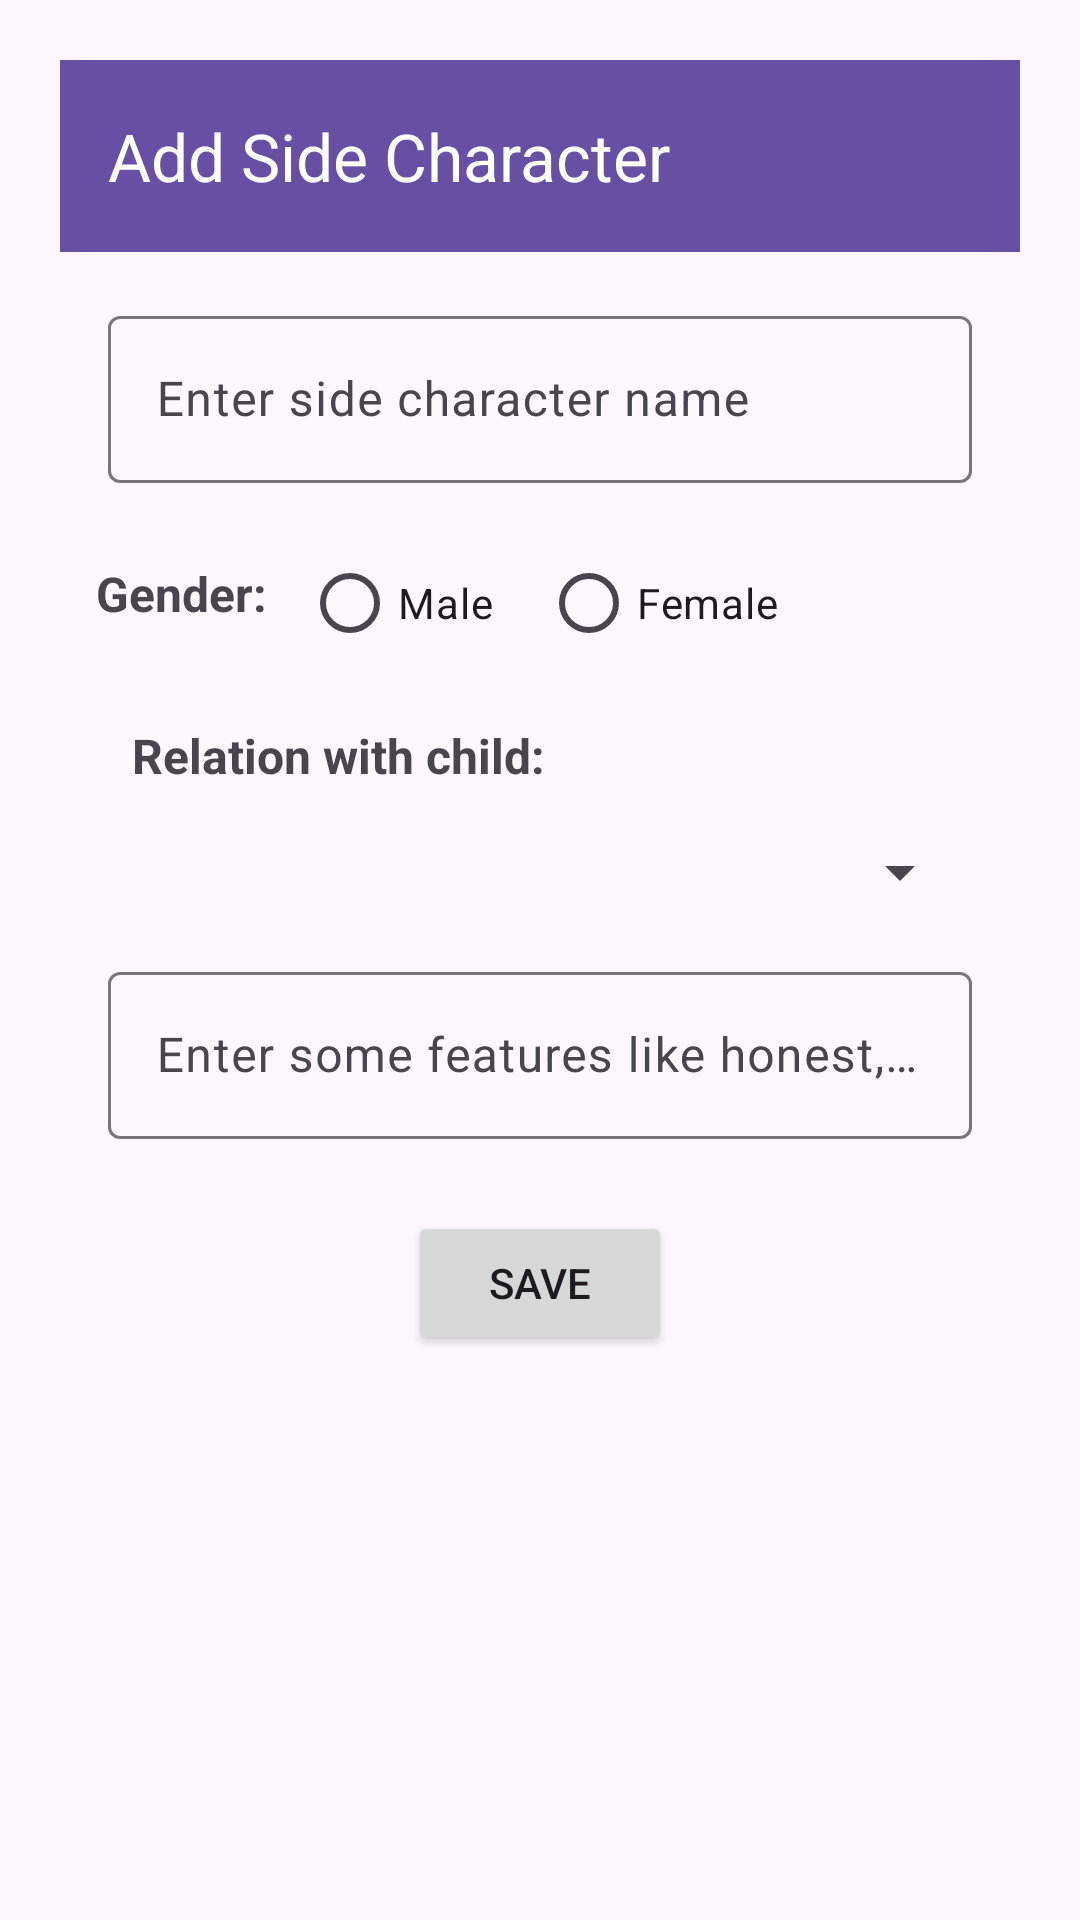

Write the Android layout XML for this screen, with the resource values it uses.
<!-- AndroidManifest.xml: application theme Theme.MyPersonalizedStory -->
<!-- res/layout/activity_side_character.xml -->
<?xml version="1.0" encoding="utf-8"?>
<androidx.constraintlayout.widget.ConstraintLayout xmlns:android="http://schemas.android.com/apk/res/android"
    xmlns:app="http://schemas.android.com/apk/res-auto"
    xmlns:tools="http://schemas.android.com/tools"
    android:id="@+id/main"
    android:layout_width="match_parent"
    android:layout_height="match_parent"
    tools:context=".SideCharacterActivity"
    android:padding="20dp"
    android:background="@drawable/img_bg15">

    <androidx.appcompat.widget.Toolbar
        android:id="@+id/toolbar"
        android:layout_width="match_parent"
        android:layout_height="?attr/actionBarSize"
        android:background="?attr/colorPrimary"
        android:theme="@style/ThemeOverlay.AppCompat.Dark.ActionBar"
        app:title="Add Side Character"
        app:layout_constraintTop_toTopOf="parent"
        app:layout_constraintLeft_toLeftOf="parent"
        app:layout_constraintRight_toRightOf="parent" />


    <com.google.android.material.textfield.TextInputLayout
        android:id="@+id/textInputLayout"
        android:layout_width="match_parent"
        android:layout_height="wrap_content"
        android:layout_margin="16dp"
        app:layout_constraintTop_toBottomOf="@id/toolbar"
        app:layout_constraintLeft_toLeftOf="parent"
        app:layout_constraintRight_toRightOf="parent">

        <com.google.android.material.textfield.TextInputEditText
            android:id="@+id/textInputEditText"
            android:layout_width="match_parent"
            android:layout_height="wrap_content"
            android:hint="Enter side character name" />
    </com.google.android.material.textfield.TextInputLayout>

    <TextView
        android:id="@+id/textViewGender"
        android:layout_width="wrap_content"
        android:layout_height="wrap_content"
        android:text="Gender:"
        android:textSize="16sp"
        android:textStyle="bold"
        android:layout_marginTop="26dp"
        app:layout_constraintTop_toBottomOf="@id/textInputLayout"
        app:layout_constraintLeft_toLeftOf="parent"
        app:layout_constraintRight_toRightOf="parent"
        app:layout_constraintRight_toLeftOf="@id/radioGroupGender" />

    <RadioGroup
        android:id="@+id/radioGroupGender"
        android:layout_width="wrap_content"
        android:layout_height="wrap_content"
        android:orientation="horizontal"
        app:layout_constraintTop_toBottomOf="@id/textInputLayout"
        app:layout_constraintLeft_toLeftOf="parent"
        app:layout_constraintRight_toRightOf="parent"
        android:layout_marginTop="16dp"
        android:layout_marginBottom="16dp">

        <RadioButton
            android:id="@+id/radioMale"
            android:layout_width="wrap_content"
            android:layout_height="wrap_content"
            android:text="Male" />

        <RadioButton
            android:id="@+id/radioFemale"
            android:layout_width="wrap_content"
            android:layout_height="wrap_content"
            android:text="Female"
            android:layout_marginStart="16dp" />

    </RadioGroup>

    <TextView
        android:id="@+id/textViewRelation"
        android:layout_width="match_parent"
        android:layout_height="wrap_content"
        android:text="Relation with child:"
        android:textSize="16sp"
        android:textStyle="bold"
        android:layout_marginTop="16dp"
        android:layout_marginLeft="24dp"
        android:gravity="left"
        app:layout_constraintTop_toBottomOf="@id/radioGroupGender"
        app:layout_constraintLeft_toLeftOf="parent"
        app:layout_constraintRight_toRightOf="parent" />

    <Spinner
        android:id="@+id/relationSpinner"
        android:layout_width="match_parent"
        android:layout_height="wrap_content"
        app:layout_constraintTop_toBottomOf="@id/textViewRelation"
        app:layout_constraintLeft_toLeftOf="parent"
        app:layout_constraintRight_toRightOf="parent"
        android:layout_margin="16dp"/>

    <com.google.android.material.textfield.TextInputLayout
        android:id="@+id/featuretextInputLayout"
        android:layout_width="match_parent"
        android:layout_height="wrap_content"
        android:layout_margin="16dp"
        app:layout_constraintTop_toBottomOf="@id/relationSpinner"
        app:layout_constraintLeft_toLeftOf="parent"
        app:layout_constraintRight_toRightOf="parent">

        <com.google.android.material.textfield.TextInputEditText
            android:id="@+id/featuretextInputEditText"
            android:layout_width="match_parent"
            android:layout_height="wrap_content"
            android:hint="Enter some features like honest, greedy,healthy eater,etc" />
    </com.google.android.material.textfield.TextInputLayout>

    <Button
        android:id="@+id/buttonSave"
        android:layout_width="wrap_content"
        android:layout_height="wrap_content"
        android:text="Save"
        app:layout_constraintTop_toBottomOf="@id/featuretextInputLayout"
        app:layout_constraintLeft_toLeftOf="parent"
        app:layout_constraintRight_toRightOf="parent"
        android:layout_marginTop="24dp"/>
    </androidx.constraintlayout.widget.ConstraintLayout>
<!-- resources referenced by this layout -->
<resources>
  <style name="Theme.MyPersonalizedStory" parent="Base.Theme.MyPersonalizedStory" />
  <style name="Base.Theme.MyPersonalizedStory" parent="Theme.Material3.DayNight.NoActionBar">
          
          
      </style>
</resources>
